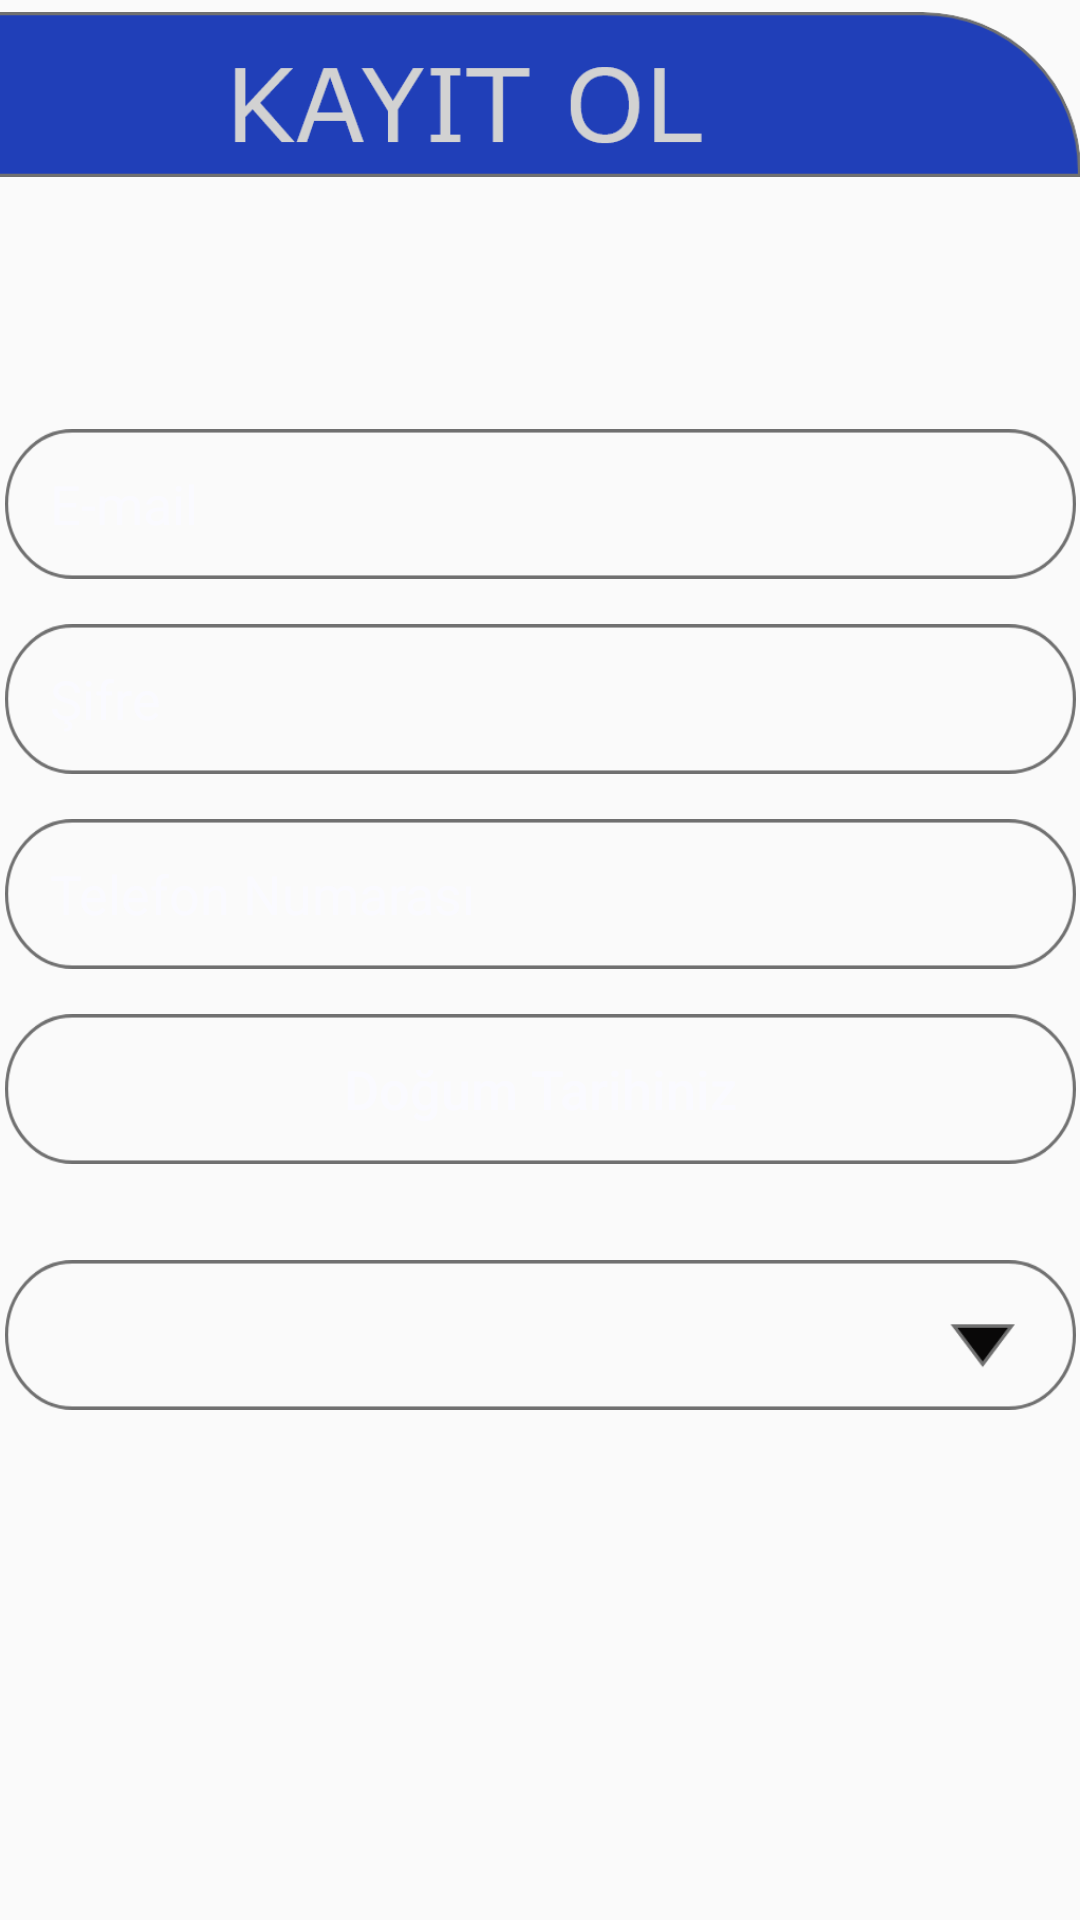

This screen was rendered from an Android layout file. Write that file and the resources it references.
<!-- AndroidManifest.xml: application theme AppTheme -->
<!-- res/layout/activity_kayit_ol.xml -->
<?xml version="1.0" encoding="utf-8"?>
<androidx.constraintlayout.widget.ConstraintLayout xmlns:android="http://schemas.android.com/apk/res/android"
    xmlns:app="http://schemas.android.com/apk/res-auto"
    xmlns:tools="http://schemas.android.com/tools"
    android:layout_width="match_parent"
    android:background="@drawable/background6"
    android:layout_height="match_parent"
    tools:context=".activity.KayitOlActivity">

    <Button
        android:id="@+id/btnKayitOl"
        android:layout_width="wrap_content"
        android:layout_height="40dp"
        android:layout_marginTop="164dp"
        android:layout_marginBottom="100dp"
        android:background="@drawable/btn_kayit_ol"
        app:layout_constraintBottom_toBottomOf="parent"
        app:layout_constraintEnd_toEndOf="parent"
        app:layout_constraintHorizontal_bias="0.615"
        app:layout_constraintStart_toStartOf="parent"
        app:layout_constraintTop_toBottomOf="@+id/spinHesapTuruKayit" />

    <EditText
        android:id="@+id/txtSifreKayit"
        android:layout_width="357dp"
        android:layout_height="50dp"
        android:layout_marginTop="15dp"
        android:textColorHint="@color/colorText"
        android:textColor="@color/colorText"
        android:background="@drawable/edittext_background"
        android:ems="10"
        android:hint="Şifre"
        android:inputType="textPassword"
        android:paddingLeft="15dp"
        android:textSize="18sp"
        app:layout_constraintEnd_toEndOf="parent"
        app:layout_constraintStart_toStartOf="parent"
        app:layout_constraintTop_toBottomOf="@+id/txtEmailKayit"
        tools:inputType="numberPassword" />

    <EditText
        android:id="@+id/txtEmailKayit"
        android:layout_width="357dp"
        android:layout_height="50dp"
        android:textColorHint="@color/colorText"
        android:textColor="@color/colorText"
        android:layout_marginTop="80dp"
        android:background="@drawable/edittext_background"
        android:ems="10"
        android:hint="E-mail"
        android:inputType="textPersonName"
        android:paddingLeft="15dp"
        android:textSize="18sp"
        app:layout_constraintEnd_toEndOf="parent"
        app:layout_constraintStart_toStartOf="parent"
        app:layout_constraintTop_toBottomOf="@+id/imageView2"
        tools:inputType="numberPassword" />

    <EditText
        android:id="@+id/txtTelNoKayit"
        android:layout_width="357dp"
        android:layout_height="50dp"
        android:layout_marginTop="15dp"
        android:background="@drawable/edittext_background"
        android:textColorHint="@color/colorText"
        android:textColor="@color/colorText"
        android:ems="10"
        android:hint="Telefon Numarası"
        android:inputType="numberSigned"
        android:paddingLeft="15dp"
        android:textSize="18sp"
        app:layout_constraintEnd_toEndOf="parent"
        app:layout_constraintHorizontal_bias="0.5"
        app:layout_constraintStart_toStartOf="parent"
        app:layout_constraintTop_toBottomOf="@+id/txtSifreKayit"
        tools:inputType="numberPassword" />

    <ImageView
        android:id="@+id/imageView2"
        android:layout_width="412dp"
        android:layout_height="63dp"
        app:layout_constraintEnd_toEndOf="parent"
        app:layout_constraintHorizontal_bias="1.0"
        app:layout_constraintStart_toStartOf="parent"
        app:layout_constraintTop_toTopOf="parent"
        app:srcCompat="@drawable/kayit_ol_baslik" />

    <Spinner
        android:id="@+id/spinHesapTuruKayit"
        android:layout_width="357dp"
        android:layout_height="50dp"
        android:layout_marginTop="32dp"
        android:textColorHint="@color/colorText"
        android:paddingLeft="15dp"
        android:paddingTop="8dp"
        android:textColor="@color/colorText"
        android:background="@drawable/spinner_background"
        app:layout_constraintEnd_toEndOf="parent"
        app:layout_constraintStart_toStartOf="parent"
        app:layout_constraintTop_toBottomOf="@+id/btnDogTarih" />

    <Button
        android:id="@+id/btnDogTarih"
        android:layout_width="357dp"
        android:layout_height="50dp"
        android:layout_marginTop="15dp"
        android:background="@drawable/edittext_background"
        android:text="Doğum Tarihiniz"
        android:textAllCaps="false"
        android:textColorHint="@color/colorText"
        android:textColor="@color/colorText"
        android:textSize="18sp"
        app:layout_constraintEnd_toEndOf="parent"
        app:layout_constraintHorizontal_bias="0.5"
        app:layout_constraintStart_toStartOf="parent"
        app:layout_constraintTop_toBottomOf="@+id/txtTelNoKayit" />
</androidx.constraintlayout.widget.ConstraintLayout>
<!-- resources referenced by this layout -->
<resources>
  <color name="colorText">#FAFAFF</color>
  <!-- drawable btn_kayit_ol: png bitmap (drawable-hdpi, 4813 bytes) -->
  <!-- drawable edittext_background: png bitmap (drawable-hdpi, 2254 bytes) -->
  <!-- drawable kayit_ol_baslik: png bitmap (drawable-hdpi, 5146 bytes) -->
  <!-- drawable spinner_background: png bitmap (drawable-hdpi, 2678 bytes) -->
  <style name="AppTheme" parent="Theme.AppCompat.Light.DarkActionBar">
          
          <item name="colorPrimary">@color/colorPrimary</item>
          <item name="colorPrimaryDark">@color/colorPrimaryDark</item>
          <item name="colorAccent">@color/colorAccent</item>
  
          <item name="windowNoTitle">true</item>
          <item name="windowActionBar">false</item>
          <item name="android:windowFullscreen">true</item>
      </style>
  <color name="colorPrimary">#6200EE</color>
  <color name="colorPrimaryDark">#3700B3</color>
  <color name="colorAccent">#03DAC5</color>
</resources>
